Photos from the image-classification dataset "split_toilets" in the GitHub repository 007subhajitrajhalder/Amar-Sohor. Its 7 classes are: broken public toilet, broken public urinal, clean public toilet, clean public urinal, dirty public toilet, dirty public urinal, irrelevant image.

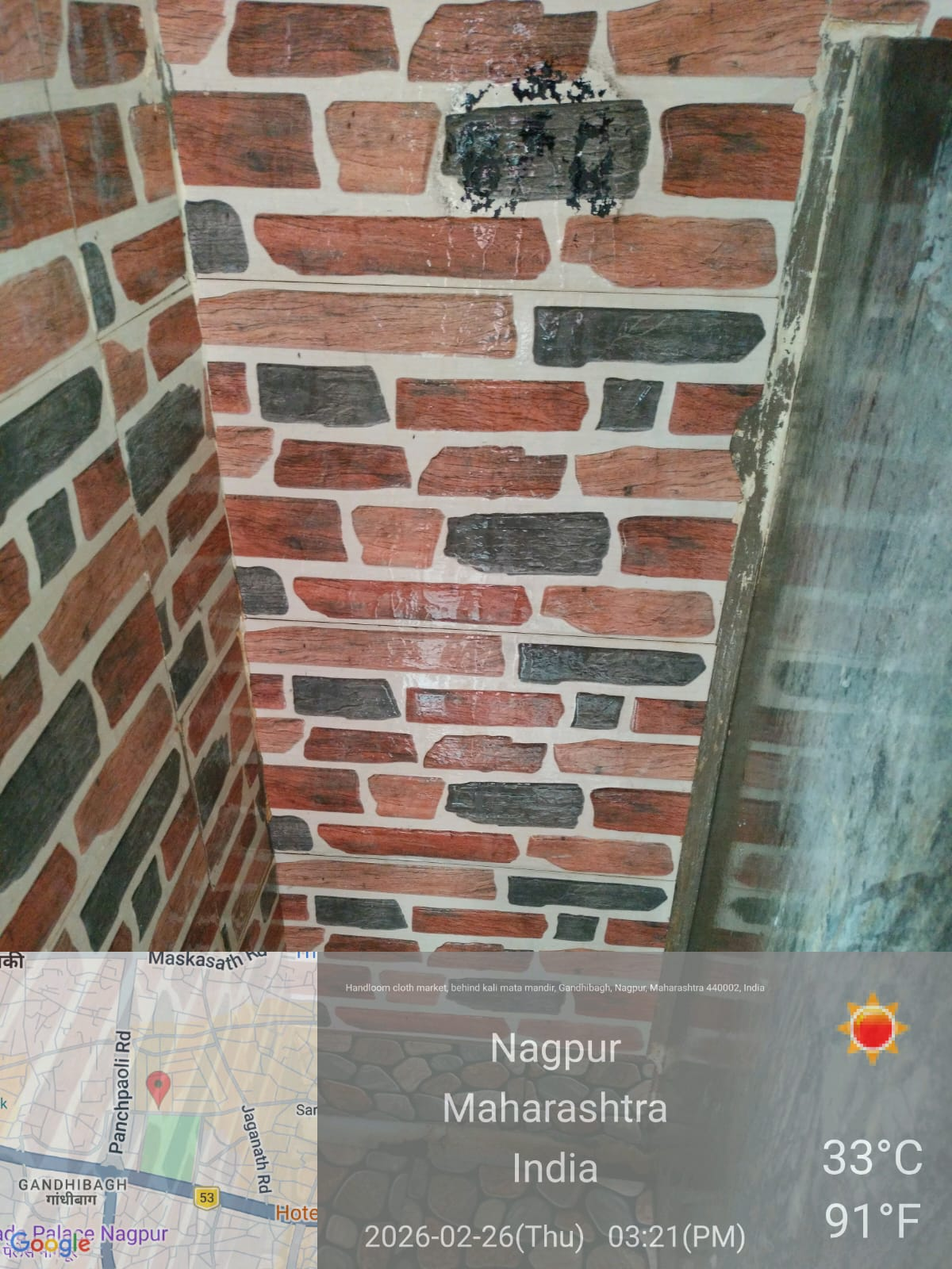
Label: irrelevant image

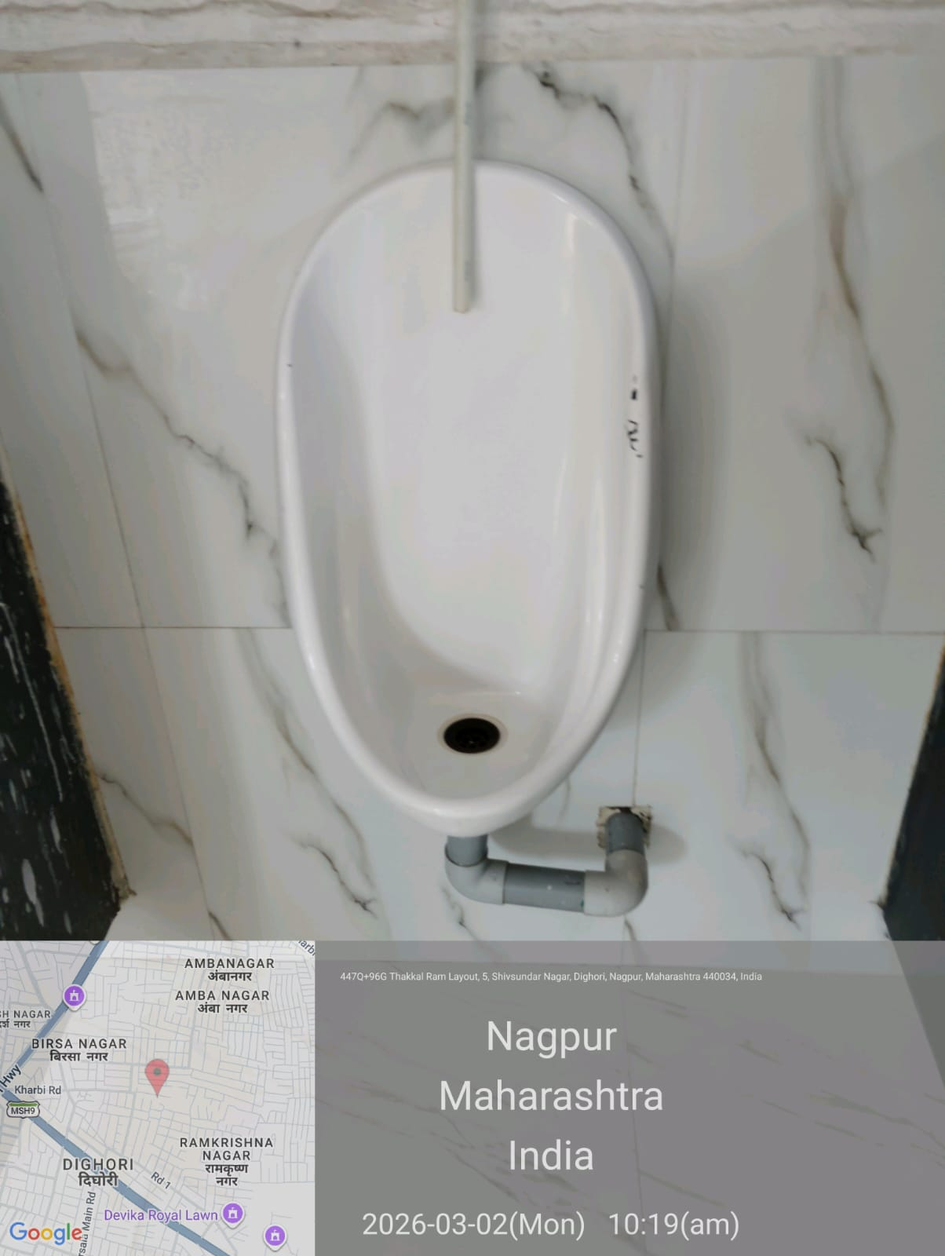
Label: clean public urinal

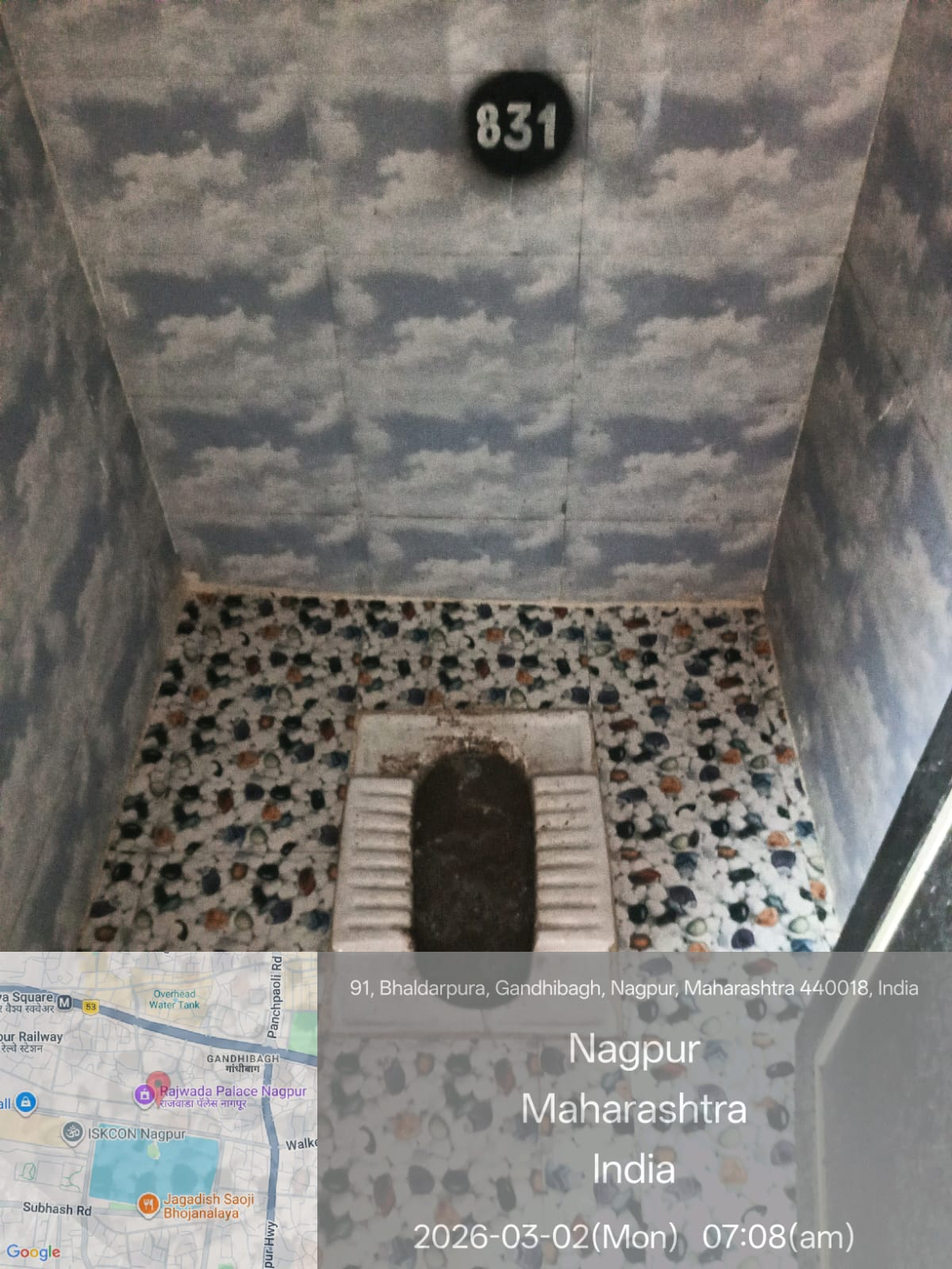
Label: dirty public toilet

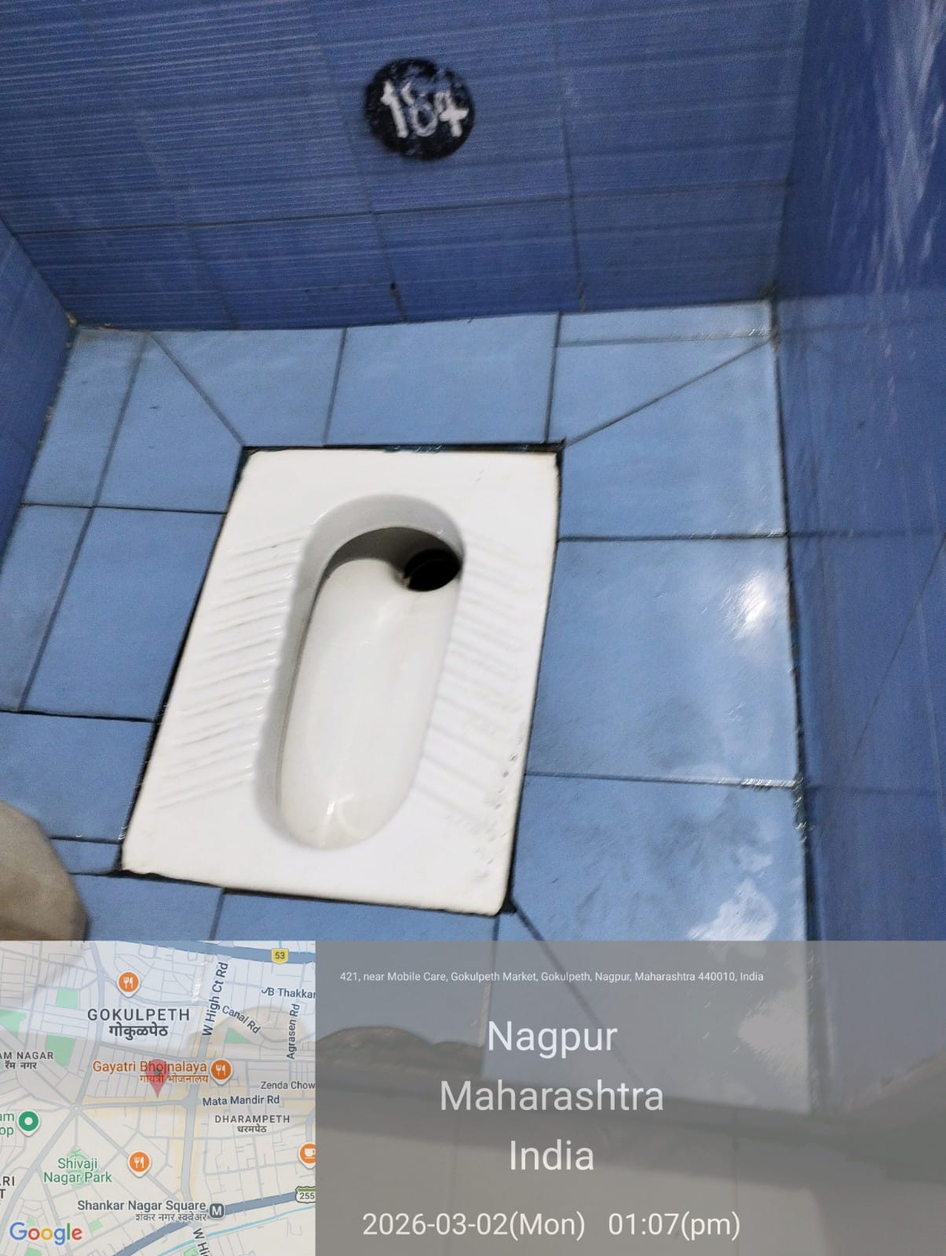
Label: clean public toilet

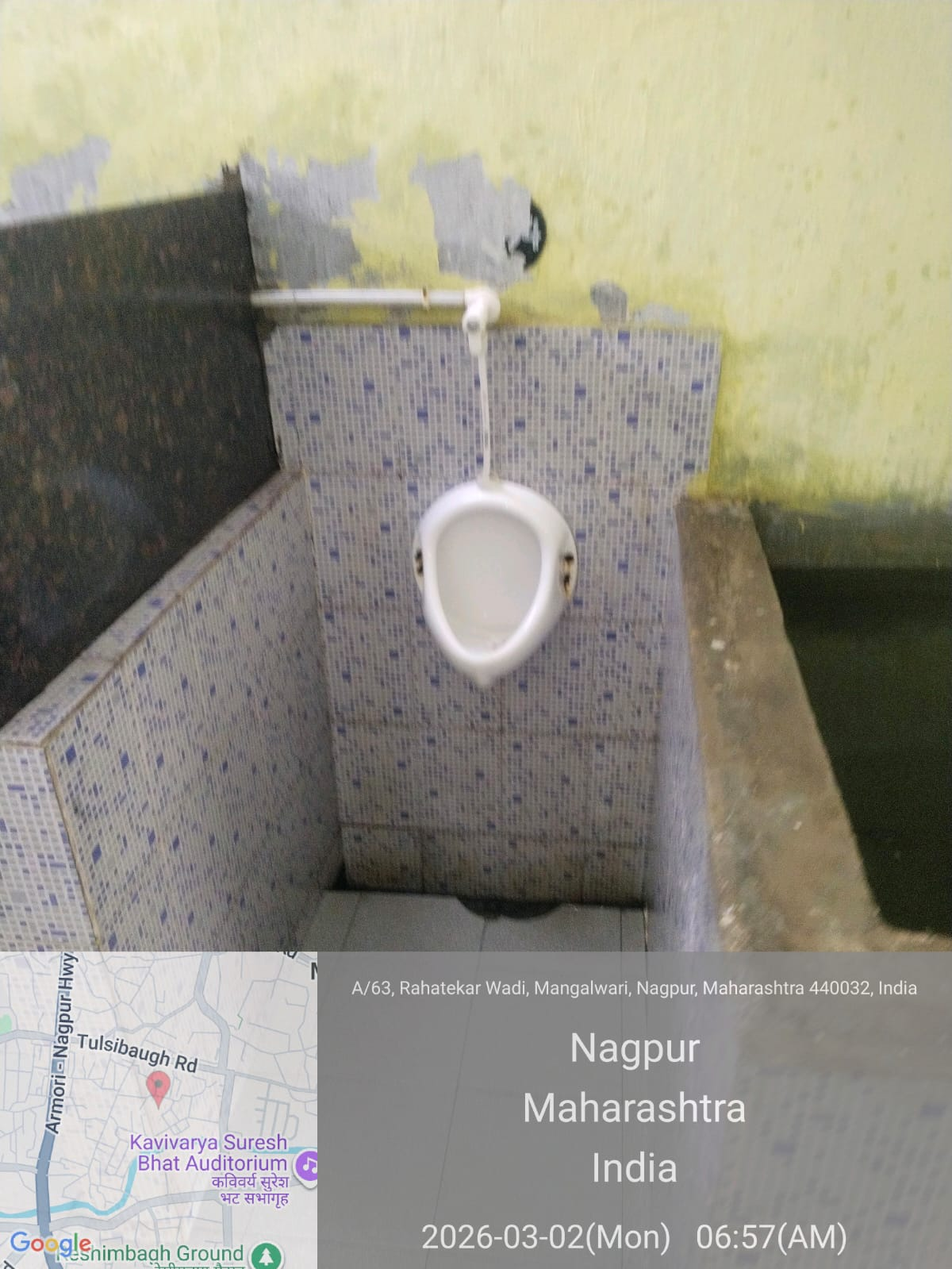
Label: clean public urinal

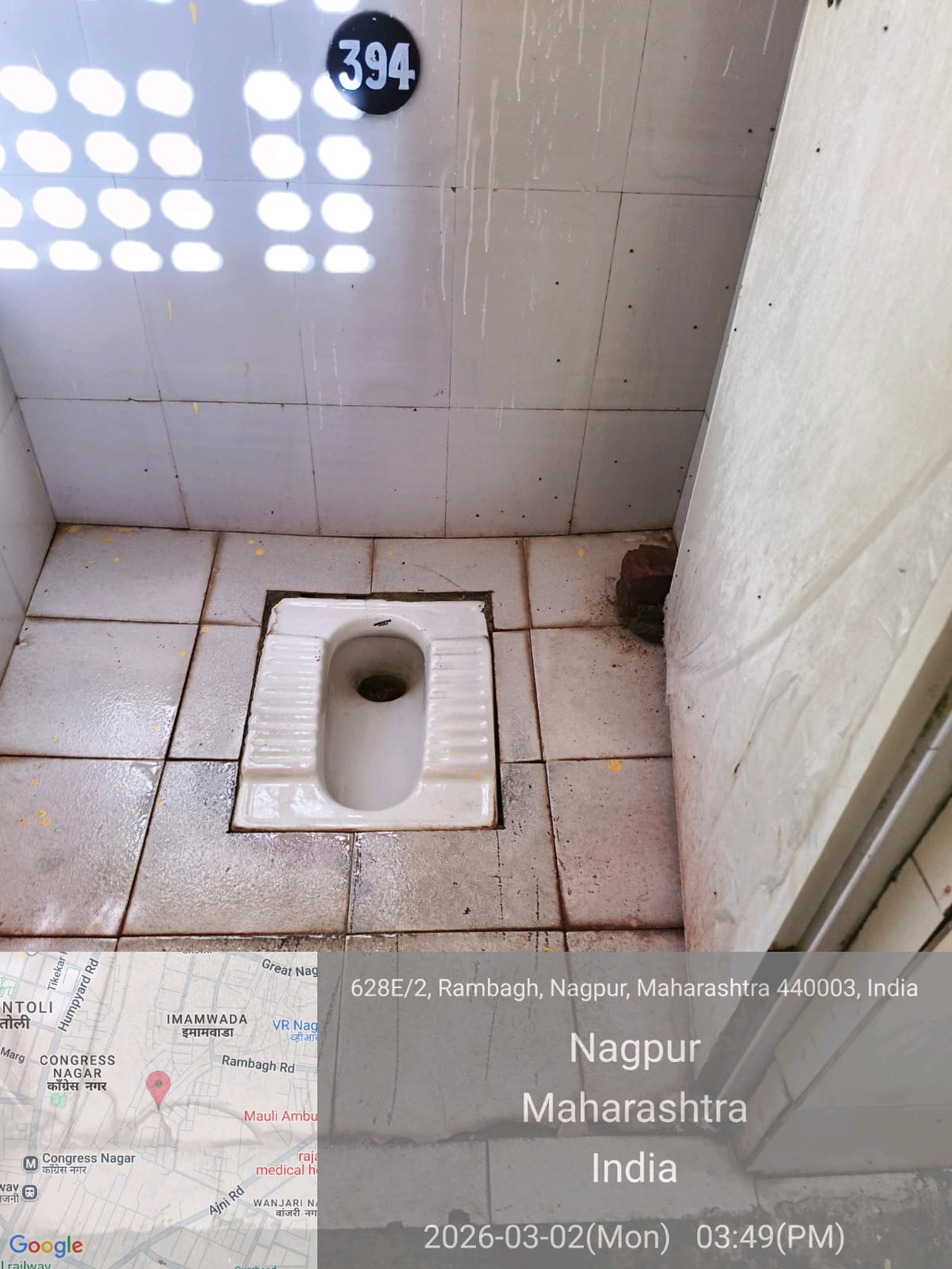
Label: dirty public toilet
